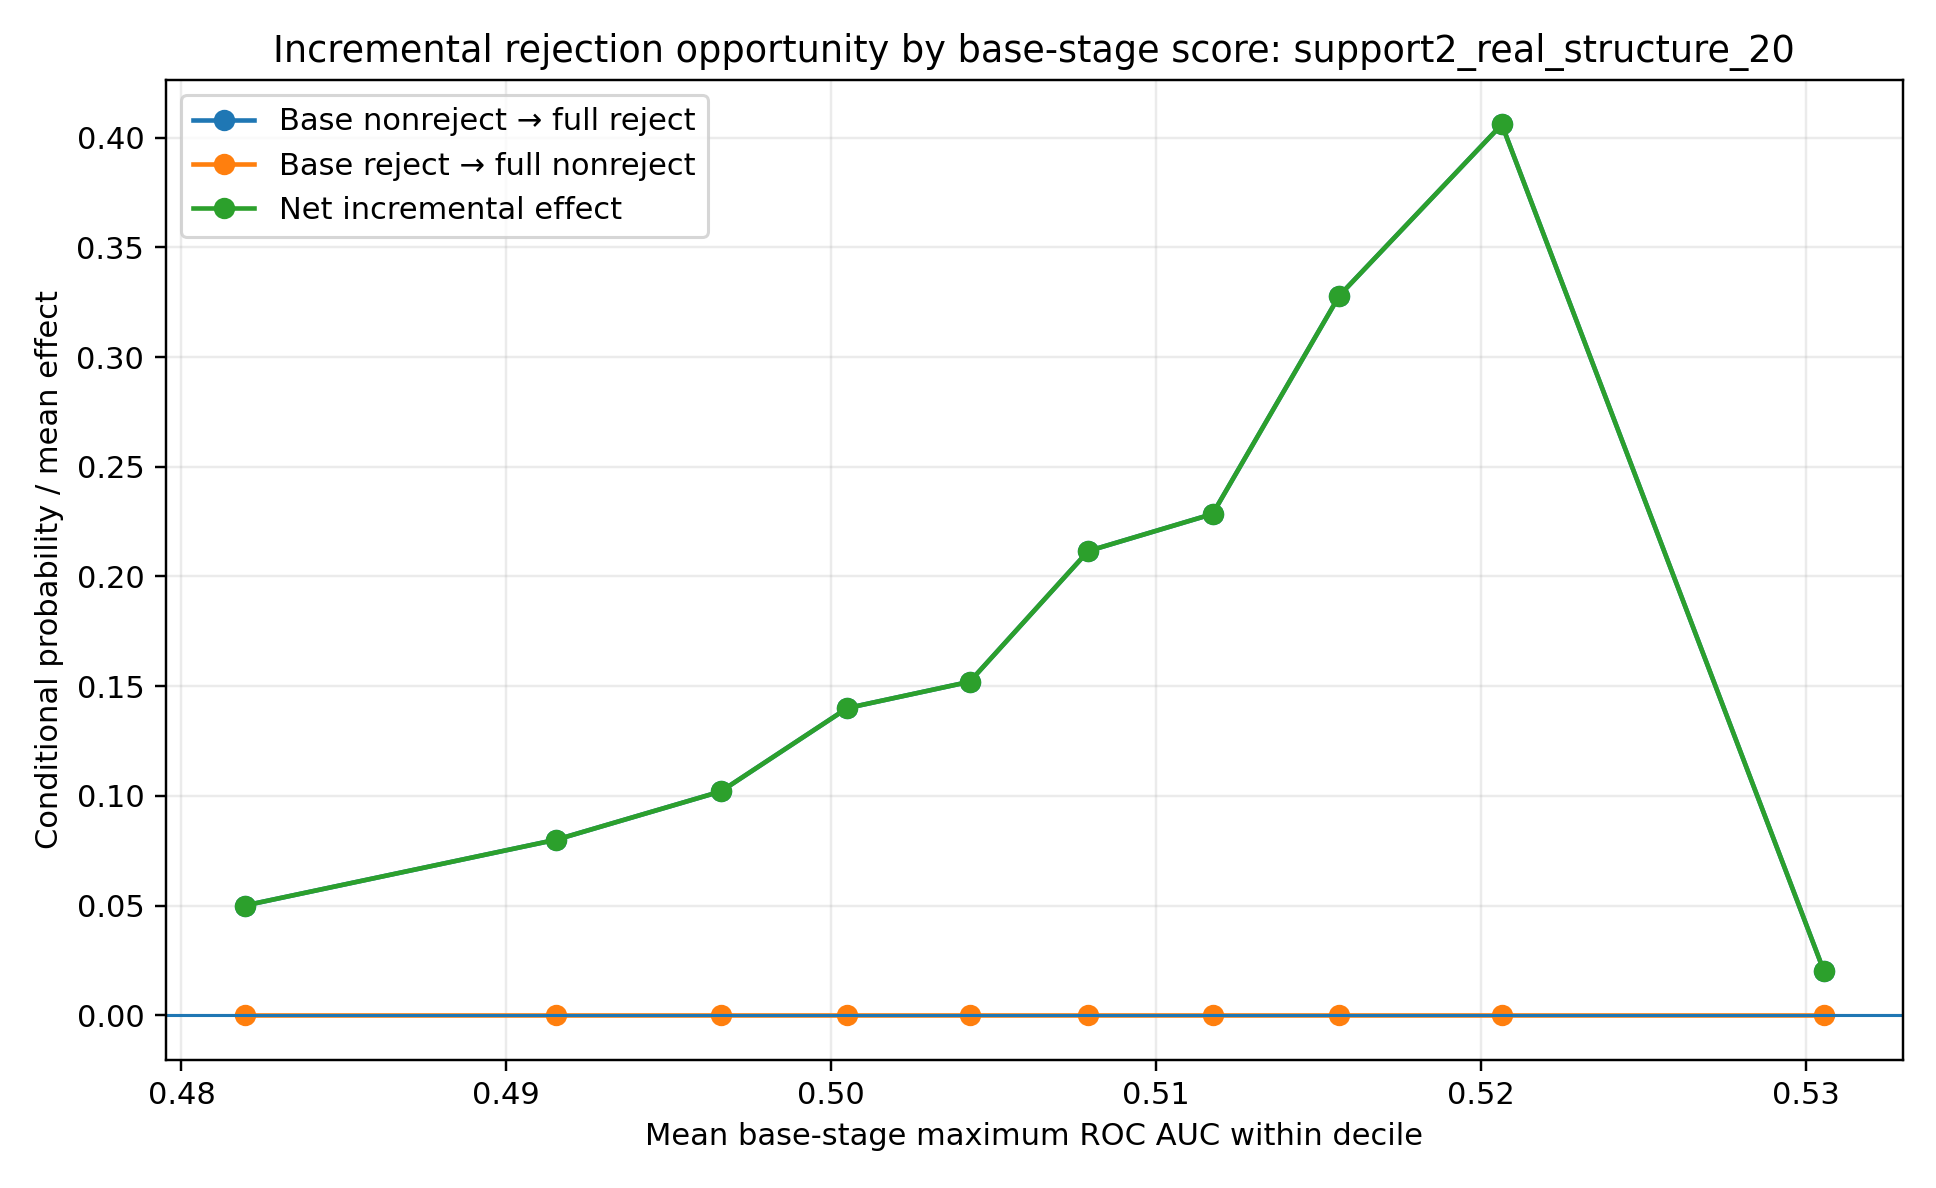

Values plotted in this chart, from the file beside it:
library, local_alpha, score_bin, n, score_min, score_max, score_mean, promising_rate, base_rejection_rate, full_rejection_rate, incremental_gain_rate, incremental_loss_rate, mean_incremental_effect
support2_real_structure_20, 0.05, (0.455, 0.488], 500, 0.4558, 0.4883, 0.4819, 0.0, 0.0, 0.05, 0.05, 0.0, 0.05
support2_real_structure_20, 0.05, (0.488, 0.494], 500, 0.4883, 0.4942, 0.4915, 0.0, 0.0, 0.08, 0.08, 0.0, 0.08
support2_real_structure_20, 0.05, (0.494, 0.499], 500, 0.4942, 0.4986, 0.4966, 0.0, 0.0, 0.102, 0.102, 0.0, 0.102
support2_real_structure_20, 0.05, (0.499, 0.502], 500, 0.4986, 0.5025, 0.5005, 0.0, 0.0, 0.14, 0.14, 0.0, 0.14
support2_real_structure_20, 0.05, (0.502, 0.506], 500, 0.5025, 0.506, 0.5043, 0.01, 0.0, 0.152, 0.152, 0.0, 0.152
support2_real_structure_20, 0.05, (0.506, 0.51], 501, 0.506, 0.5098, 0.5079, 1.0, 0.0, 0.2116, 0.2116, 0.0, 0.2116
support2_real_structure_20, 0.05, (0.51, 0.514], 499, 0.5098, 0.5137, 0.5117, 1.0, 0.0, 0.2285, 0.2285, 0.0, 0.2285
support2_real_structure_20, 0.05, (0.514, 0.518], 500, 0.5137, 0.5178, 0.5156, 1.0, 0.0, 0.328, 0.328, 0.0, 0.328
support2_real_structure_20, 0.05, (0.518, 0.524], 500, 0.5178, 0.5239, 0.5206, 1.0, 0.0, 0.406, 0.406, 0.0, 0.406
support2_real_structure_20, 0.05, (0.524, 0.562], 500, 0.5239, 0.5622, 0.5306, 1.0, 0.968, 0.988, 0.02, 0.0, 0.02
